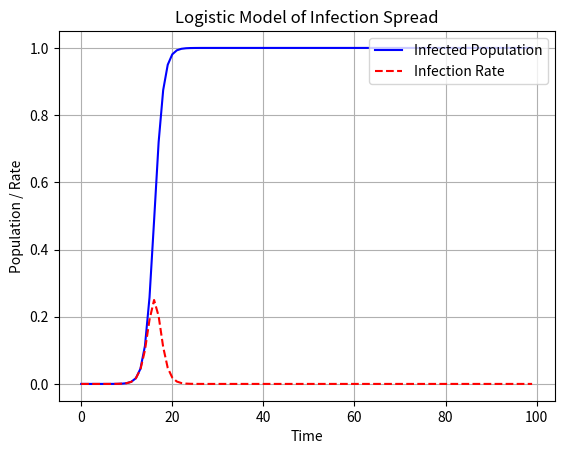

Write the Python code that produced this figure.
import scipy
import numpy as np
import matplotlib.pyplot as plt

lamda = 1.0 
y0 = 1e-7 # 初始感染人数
t = np.arange(0, 100, 1) # 时间范围

def dy_dt(y, t):
    return lamda * y * (1 - y)

y = scipy.integrate.odeint(dy_dt, y0, t)
deriv = dy_dt(y, t)

plt.plot(t, y, 'b-', label='Infected Population')
plt.plot(t, deriv.flatten(), 'r--', label='Infection Rate')
plt.xlabel('Time')
plt.ylabel('Population / Rate')
plt.title('Logistic Model of Infection Spread')
plt.legend(loc='upper right')
plt.grid()
plt.show()